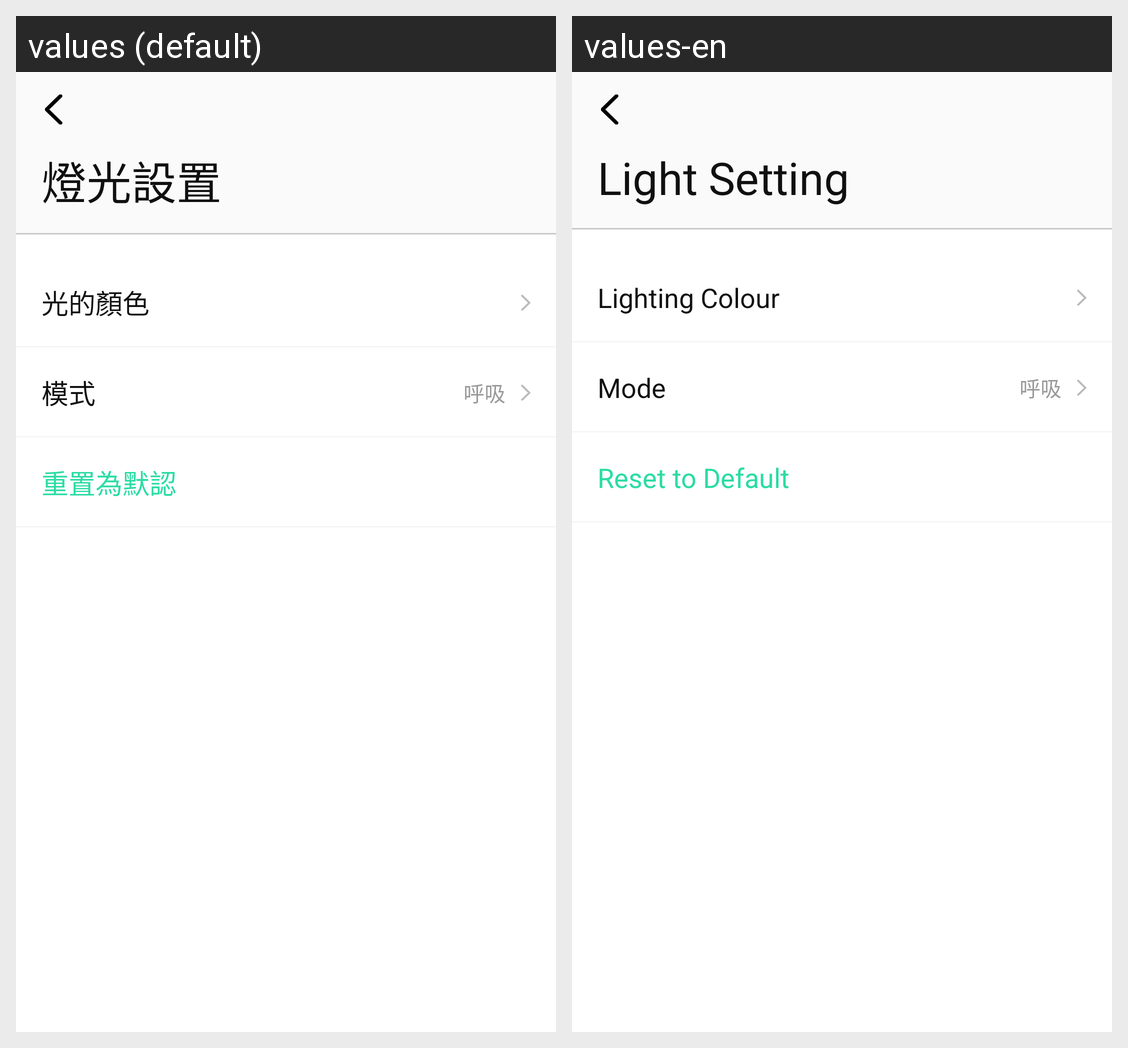

Strings drawn on this Android screen and how each of the app's shown locales translates them:
Android screen res/layout/activity_equipmentlight.xml rendered under 2 locales, left to right: values (default), values-en. Device: Nexus 5 (rendered at 1080×1920; each locale shown at half size, 540×960, under a caption strip naming it); theme AppTheme.
Strings drawn on this screen, with the default value and each locale's value (text and hints the layout hard-codes, and strings that could not be matched under every locale, appear in the picture but are not listed):

equ_xq_light
  values: 燈光設置
  values-en: Light Setting

equ_light_light
  values: 光的顏色
  values-en: Lighting Colour

equ_light_mode
  values: 模式
  values-en: Mode

equ_light_cz
  values: 重置為默認
  values-en: Reset to Default
